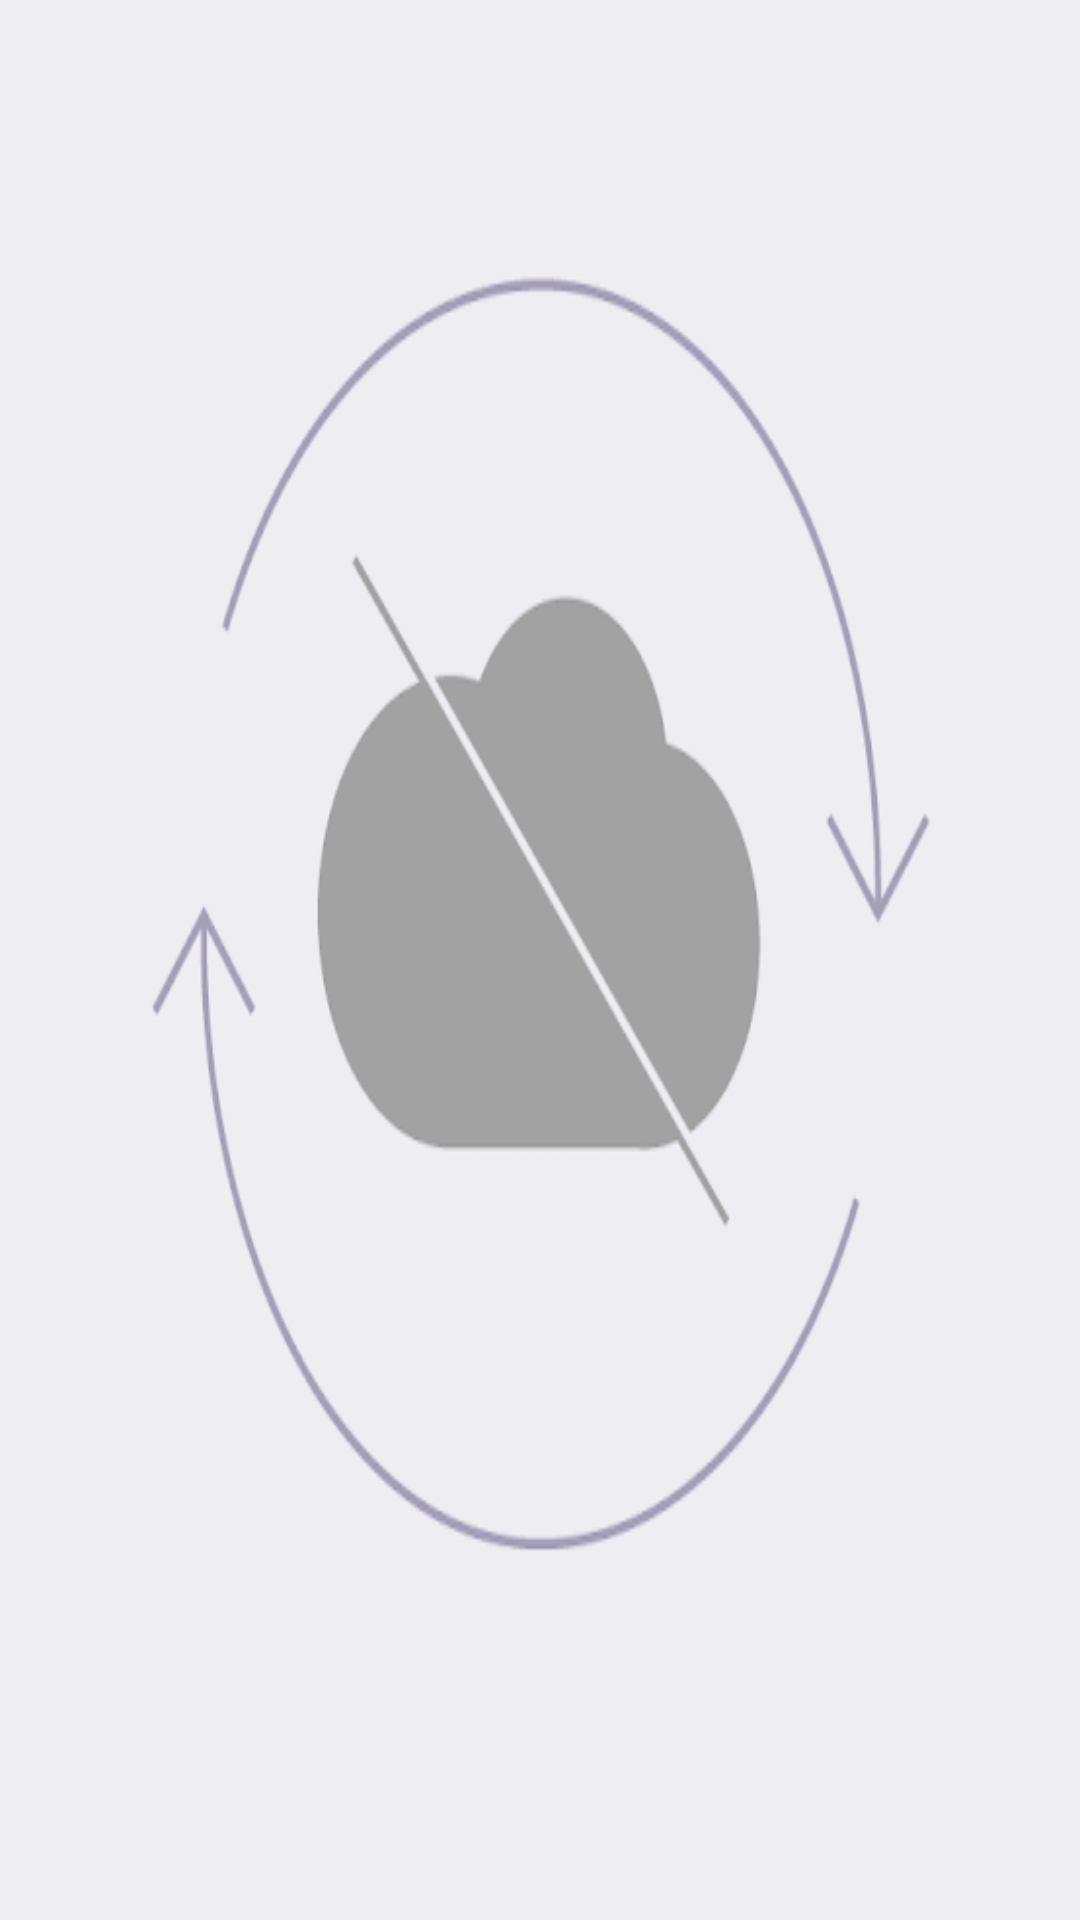

Layout XML and referenced resources for this Android screen:
<!-- AndroidManifest.xml: application theme Theme.AppCompat.Light.NoActionBar -->
<!-- res/layout/network_error_view.xml -->
<?xml version="1.0" encoding="utf-8"?>
<ImageView xmlns:android="http://schemas.android.com/apk/res/android"
    android:layout_width="200dp"
    android:layout_height="200dp"
    android:id="@+id/network_error_image"
    android:layout_centerHorizontal="true"
    android:layout_gravity="center"
    android:scaleType="fitXY"
    android:alpha="0.4"
    android:background="@drawable/no_network">

</ImageView>
<!-- resources referenced by this layout -->
<resources>
  <!-- drawable no_network: png bitmap (drawable, 9681 bytes) -->
</resources>
